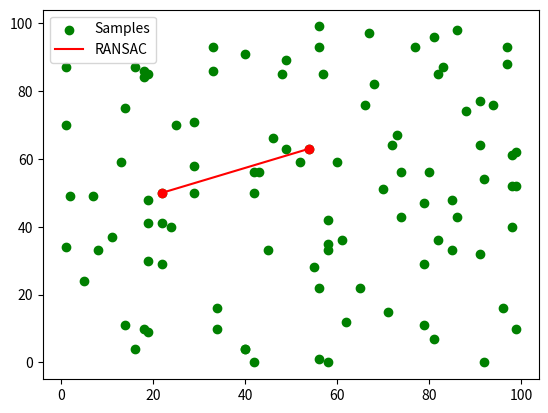

Recreate this plot in Python.
import numpy as np
import matplotlib.pyplot as plt 

def RANSAC(X,itr=200,threshold=20):
    """
    Inputs:
    X- sample coordinates
    
    itr - number of iterations 
    threshold - error threshold 
    
    output:
    Two coordinates of a line if RANSAC found the best fit 
    """
    N = X.shape[0] #size of the smaple 
    n=0 
    for i in range(itr):
        idx = np.random.randint(N,size=(1,2))[0]  #generating two random indices  
        Xsample = X[idx]
        p1 = Xsample[0]
        p2 = Xsample[1]
        inliers= 0
        for p3 in X:
            #let's find the error corresponding to this random selection 
            d = np.linalg.norm(np.cross(p2-p1, p1-p3))/np.linalg.norm(p2-p1) #distance between point (p3), and a line formed by p1 & p2 . This should be as small as possible 
            if d<threshold:
                inliers+=1 # finding out the inliers that satisfy the distance condition
        if inliers > n:
            p1_best = p1
            p2_best  = p2 
    if inliers > 0:
        return p1_best , p2_best 
    return None ,None  #No RANSAC found 


if __name__ == "__main__":
    rdm = np.random.RandomState(9)  # to repeat the random state 
    X = rdm.randint(100,size=(100,2))

    plt.scatter(X[:,0],X[:,1],c="g",label="Samples")
    # plt.show()
    p1,p2 = RANSAC(X)
    # print(p1,p2)
    if p1 is not None:
        plt.scatter(p1[0],p1[1],c="r")
        plt.scatter(p2[0],p2[1],c="r")
        plt.plot([p1[0],p2[0]],[p1[1],p2[1]],c="r",label="RANSAC")

    plt.legend()
    plt.show()
